Run: headless pygame with SDL's dummy video driver; simulated clock (each Clock.tick advances the game by its frame time, no real sleeping); random seed 0; keys injected as events and as key.get_pressed() state; no mouse input.
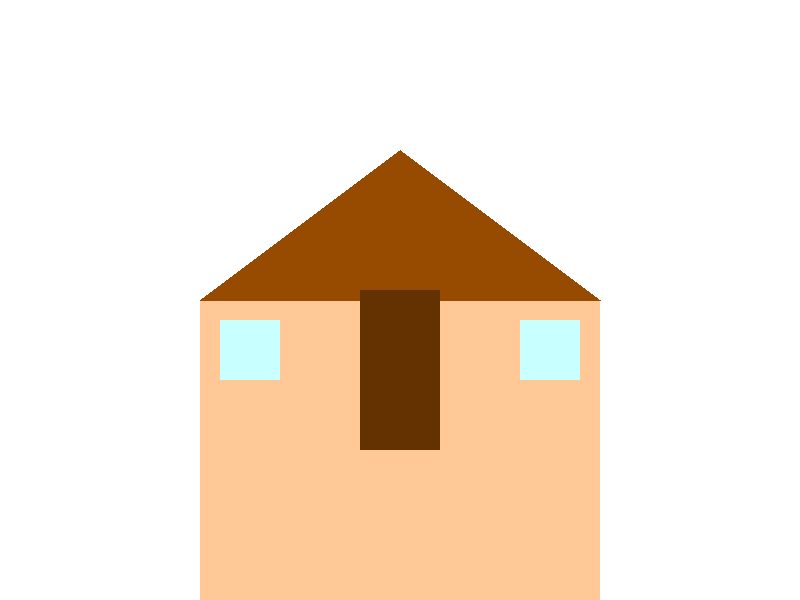
Frame 1 of 4 · flips 1–60 · no input
Frame 2 of 4 · flips 61–180 · tapped SPACE, RETURN · held RIGHT (→), D · screen unchanged from frame 1, image omitted
Frame 3 of 4 · flips 181–300 · held DOWN (↓), S · screen unchanged from frame 2, image omitted
Frame 4 of 4 · flips 301–420 · held LEFT (←), A, UP (↑), W · screen unchanged from frame 3, image omitted

The pygame program that drew these frames:

import pygame
import sys

# Initialize Pygame
pygame.init()

# Constants
width, height = 800, 600
house_color = (255, 200, 150)
roof_color = (150, 75, 0)
door_color = (100, 50, 0)
window_color = (200, 255, 255)

# Set up display
screen = pygame.display.set_mode((width, height))
pygame.display.set_caption("Simple House")

# Clock to control the frame rate
clock = pygame.time.Clock()

# Game loop
while True:
    for event in pygame.event.get():
        if event.type == pygame.QUIT:
            pygame.quit()
            sys.exit()

    # Fill the screen with a background color
    screen.fill((255, 255, 255))

    # Draw the house
    pygame.draw.rect(screen, house_color, [width // 4, height // 2, width // 2, height // 2])

    # Draw the roof
    pygame.draw.polygon(screen, roof_color, [(width // 4, height // 2), (width // 2, height // 4),
                                             (3 * width // 4, height // 2)])

    # Draw the door
    door_width, door_height = 80, 160
    pygame.draw.rect(screen, door_color, [width // 2 - door_width // 2, 3 * height // 4 - door_height,
                                          door_width, door_height])

    # Draw windows
    window_size = 60
    window_margin = 20
    pygame.draw.rect(screen, window_color, [width // 4 + window_margin, height // 2 + window_margin,
                                            window_size, window_size])
    pygame.draw.rect(screen, window_color, [3 * width // 4 - window_margin - window_size, height // 2 + window_margin,
                                            window_size, window_size])

    # Update the display
    pygame.display.flip()

    # Control the frame rate
    clock.tick(30)
